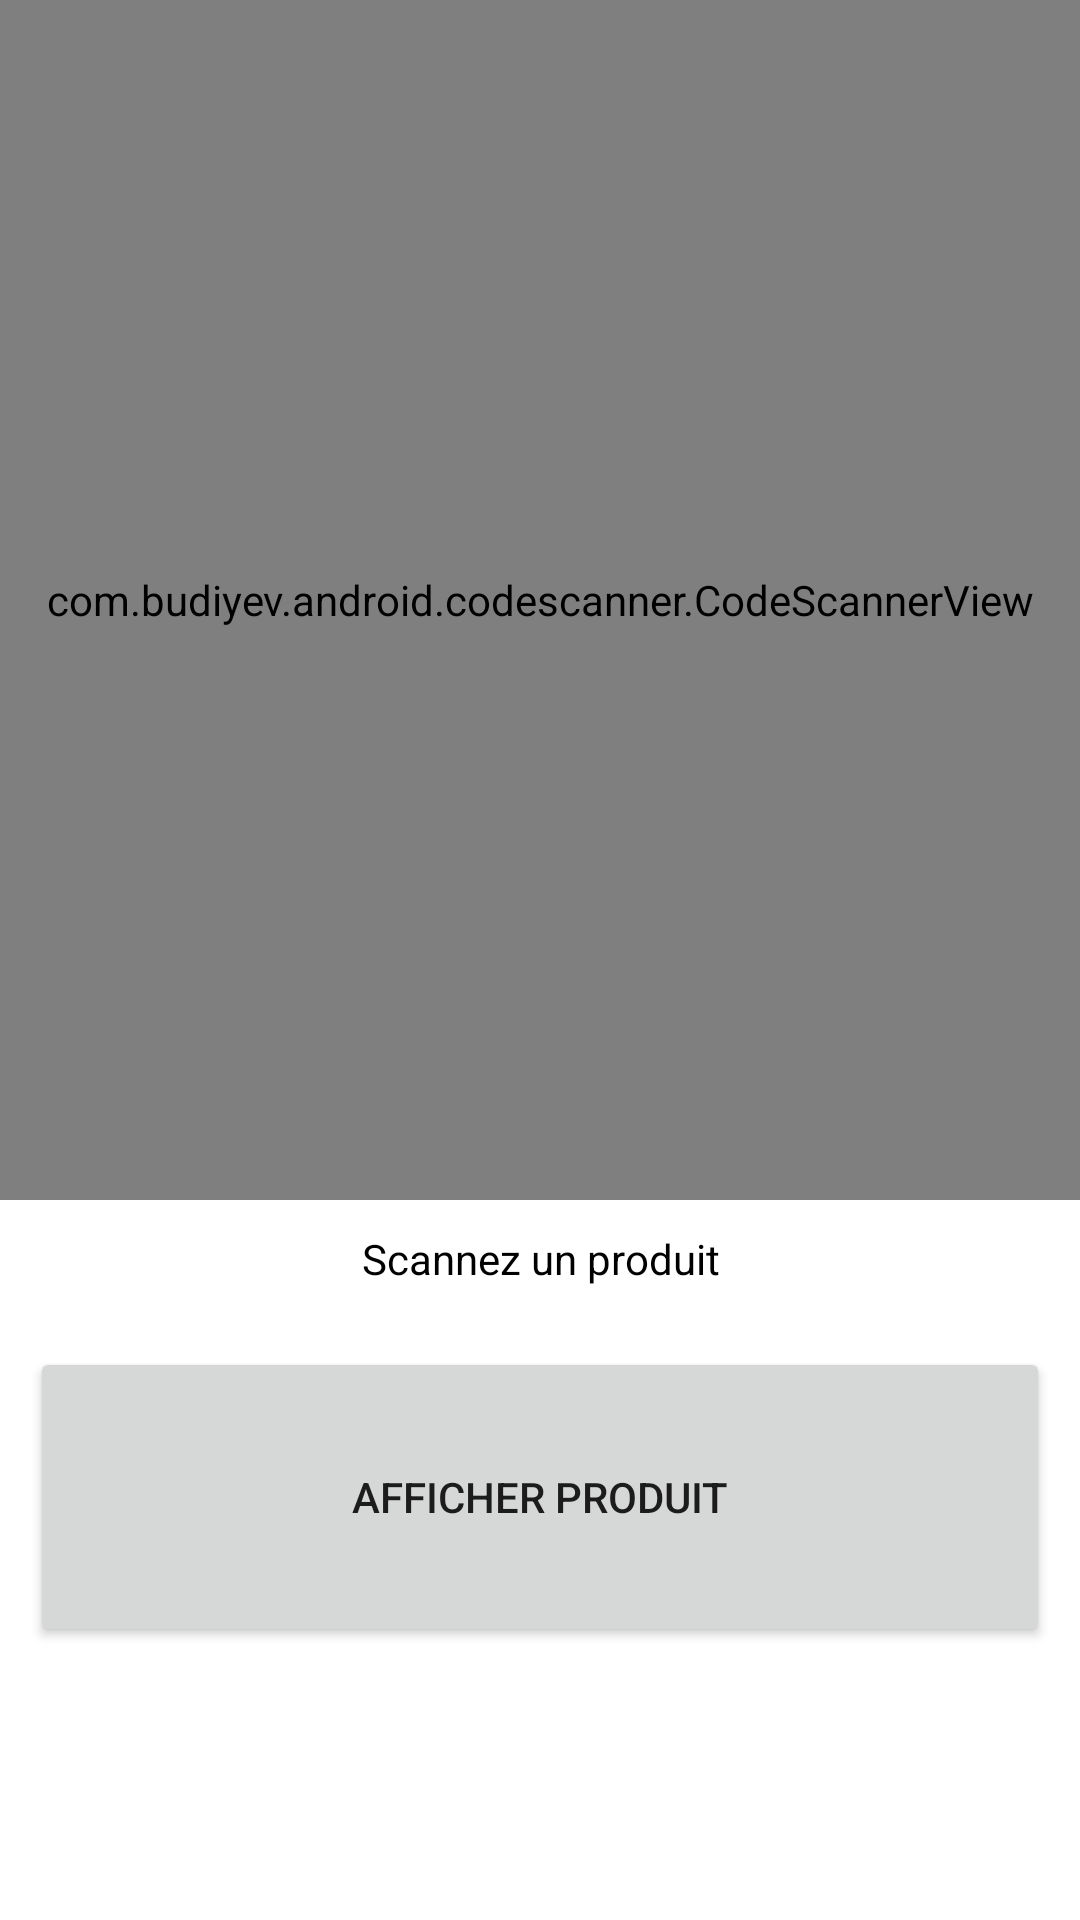

This screen was rendered from an Android layout file. Write that file and the resources it references.
<!-- AndroidManifest.xml: application theme Theme.BarCodeScannerLux -->
<!-- res/layout/activity_main.xml -->
<?xml version="1.0" encoding="utf-8"?>
<LinearLayout xmlns:android="http://schemas.android.com/apk/res/android"
    xmlns:app="http://schemas.android.com/apk/res-auto"
    xmlns:tools="http://schemas.android.com/tools"
    android:layout_width="match_parent"
    android:layout_height="match_parent"
    tools:context=".MainActivity"
    android:orientation="vertical">

    <com.budiyev.android.codescanner.CodeScannerView
        android:id="@+id/scanner_view"
        android:layout_width="match_parent"
        android:layout_height="400dp"
        app:autoFocusButtonColor="@android:color/white"
        app:autoFocusButtonVisible="true"
        app:flashButtonColor="@android:color/white"
        app:flashButtonVisible="true"
        app:maskColor="#60000000" />

    <TextView
        android:id="@+id/scanner_text"
        android:layout_width="match_parent"
        android:layout_height="wrap_content"
        android:text="Scannez un produit"
        android:gravity="center"
        android:layout_marginTop="10dp"
        android:textColor="@android:color/black" />

    <Button
        android:id="@+id/button_scan"
        android:layout_width="match_parent"
        android:layout_height="100dp"
        android:layout_marginLeft="10dp"
        android:layout_marginTop="20dp"
        android:layout_marginRight="10dp"
        android:text="Afficher produit" />


</LinearLayout>
<!-- resources referenced by this layout -->
<resources>
  <style name="Theme.BarCodeScannerLux" parent="Theme.MaterialComponents.DayNight.DarkActionBar">
          
          <item name="colorPrimary">@color/purple_500</item>
          <item name="colorPrimaryVariant">@color/purple_700</item>
          <item name="colorOnPrimary">@color/white</item>
          
          <item name="colorSecondary">@color/teal_200</item>
          <item name="colorSecondaryVariant">@color/teal_700</item>
          <item name="colorOnSecondary">@color/black</item>
          
          <item name="android:statusBarColor" tools:targetApi="l">?attr/colorPrimaryVariant</item>
          
      </style>
  <color name="purple_500">#FF6200EE</color>
  <color name="purple_700">#FF3700B3</color>
  <color name="white">#FFFFFFFF</color>
  <color name="teal_200">#FF03DAC5</color>
  <color name="teal_700">#FF018786</color>
  <color name="black">#FF000000</color>
</resources>
